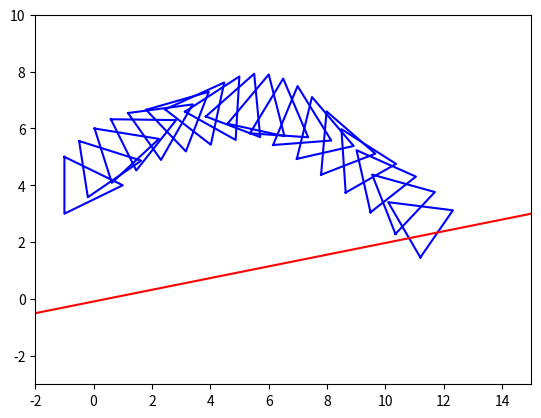

Python code for this plot:
import matplotlib.pyplot as plt
from math import sin, cos, radians

# Fysiikka-asetukset
g = 9.81  # Painovoima (m/s^2)
dt = 0.1  # Aikaväli (s)
massa = 1.0  # Kolmion massa (kg)

# Hitausmomentti kolmion ympäri (J = m * sivun_pituus^2 / 6
sivun_pituus = 2.0  # Kolmion sivun pituus
J = massa * (sivun_pituus ** 2) / 6

# Alkuarvot
xlist = [0.0]  # Alku x-koordinaatti
ylist = [4.0]  # Alku y-koordinaatti
v0 = 10  # Alku nopeus (m/s)
kulma = radians(50)  # Kulma radiaaneina
vx = v0 * cos(kulma)  # Nopeuden x-komponentti
vya = v0 * sin(kulma)  # Nopeuden y-komponentti

# Alkuarvot kulmanopeudelle ja kulmakiihtyvyydelle
kulmanopeus = 1.5  # Kulmanopeus (rad/s)
kulmakiihtyvyys = 0.0  # Kulmakiihtyvyys (rad/s^2)

# Janan määrittely (pisteet (-2, -1) ja (15, 1))
jana_p1 = (-2, -0.5)
jana_p2 = (15, 3)

def piste_janan_alla(x, y, p1, p2):
    """Tarkistaa, onko piste (x, y) janan alapuolella."""
    # Janan yhtälö: y = kx + b
    k = (p2[1] - p1[1]) / (p2[0] - p1[0])
    b = p1[1] - k * p1[0]
    return y < k * x + b

# Lasketaan pisteet lentoradalle
while True:
    # Kiihtyvyydet (vain painovoima vaikuttaa)
    ax = 0
    ay = -g

    # Päivitetään nopeudet
    vx += ax * dt
    vyl = vya + ay * dt

    # Seuraavat koordinaatit
    seuraava_x = xlist[-1] + vx * dt
    seuraava_y = ylist[-1] + (vya + vyl) / 2 * dt

    # Lopetetaan, jos kolmio osuu janaan
    if piste_janan_alla(seuraava_x, seuraava_y, jana_p1, jana_p2):
        break

    xlist.append(seuraava_x)
    ylist.append(seuraava_y)
    vya = vyl

    # Päivitetään kulmanopeus (momentti = 0, joten kulmanopeus ei muutu ilman ulkoista voimaa)
    kulmanopeus += kulmakiihtyvyys * dt

# Kolmion pisteet (suhteelliset koordinaatit)
kolmion_pisteet = [
    (-1, 1),  # Ylä
    (-1, -1),  # Ala
    (1, 0)  # Oikea
]

# Piirretään kolmio jokaiselle pisteelle
for i, (x, y) in enumerate(zip(xlist, ylist)):
    liikekulmapisteet = [(x + px, y + py) for px, py in kolmion_pisteet]
    theta = kulmanopeus * i * dt
    pyorityskulmapisteet = []

    for px, py in liikekulmapisteet:
        new_x = x + (px - x) * cos(theta) - (py - y) * sin(theta)
        new_y = y + (px - x) * sin(theta) + (py - y) * cos(theta)
        pyorityskulmapisteet.append((new_x, new_y))

    pyorityskulmapisteet.append(pyorityskulmapisteet[0])
    kolmion_x_koordinaatit, kolmion_y_koordinaatit = zip(*pyorityskulmapisteet)
    plt.plot(kolmion_x_koordinaatit, kolmion_y_koordinaatit, color='blue')

# Piirretään jana
plt.plot([jana_p1[0], jana_p2[0]], [jana_p1[1], jana_p2[1]], color='red')

plt.xlim(-2, 15)
plt.ylim(-3, 10)
plt.show()
